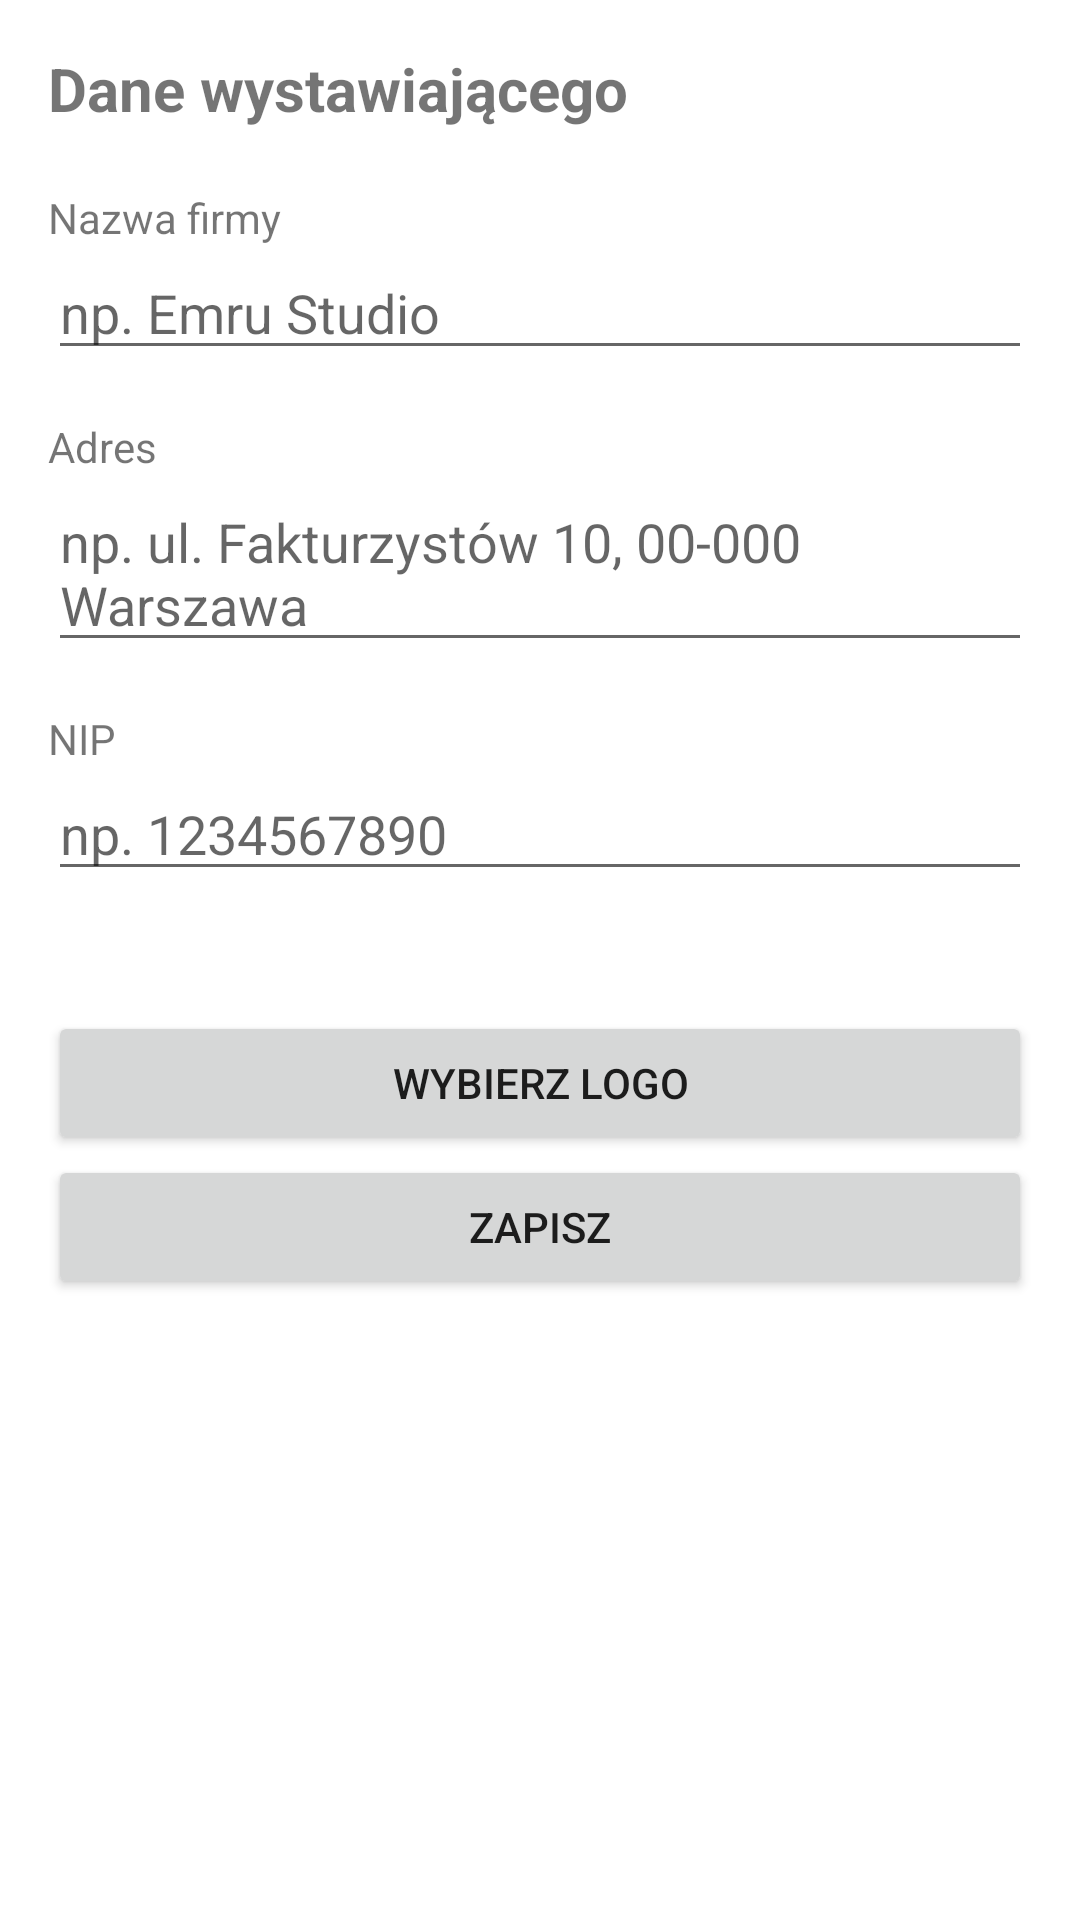

Write the Android layout XML for this screen, with the resource values it uses.
<!-- AndroidManifest.xml: application theme Theme.FaktuRka -->
<!-- res/layout/activity_settings.xml -->
<?xml version="1.0" encoding="utf-8"?>
<ScrollView xmlns:android="http://schemas.android.com/apk/res/android"
    android:fitsSystemWindows="true"
    android:padding="16dp"
    android:layout_width="match_parent"
    android:layout_height="match_parent">

    <LinearLayout
        android:orientation="vertical"
        android:layout_width="match_parent"
        android:layout_height="wrap_content">

        
        <TextView
            android:text="Dane wystawiającego"
            android:textSize="20sp"
            android:textStyle="bold"
            android:layout_marginBottom="20dp"
            android:layout_width="match_parent"
            android:layout_height="wrap_content" />

        
        <TextView
            android:text="Nazwa firmy"
            android:layout_width="wrap_content"
            android:layout_height="wrap_content" />
        <EditText
            android:id="@+id/editIssuerName"
            android:hint="np. Emru Studio"
            android:layout_width="match_parent"
            android:layout_height="wrap_content"
            android:layout_marginBottom="16dp" />

        
        <TextView
            android:text="Adres"
            android:layout_width="wrap_content"
            android:layout_height="wrap_content" />
        <EditText
            android:id="@+id/editIssuerAddress"
            android:hint="np. ul. Fakturzystów 10, 00-000 Warszawa"
            android:layout_width="match_parent"
            android:layout_height="wrap_content"
            android:layout_marginBottom="16dp" />

        
        <TextView
            android:text="NIP"
            android:layout_width="wrap_content"
            android:layout_height="wrap_content" />
        <EditText
            android:id="@+id/editIssuerNip"
            android:hint="np. 1234567890"
            android:inputType="number"
            android:layout_width="match_parent"
            android:layout_height="wrap_content"
            android:layout_marginBottom="24dp" />

        <Button
            android:id="@+id/buttonSelectLogo"
            android:text="Wybierz logo"
            android:layout_width="match_parent"
            android:layout_height="wrap_content"
            android:layout_marginTop="16dp" />

        
        <Button
            android:id="@+id/buttonSaveIssuer"
            android:text="Zapisz"
            android:layout_width="match_parent"
            android:layout_height="wrap_content" />
    </LinearLayout>
</ScrollView>
<!-- resources referenced by this layout -->
<resources>
  <style name="Theme.FaktuRka" parent="Theme.MaterialComponents.DayNight.DarkActionBar">
          
          <item name="colorPrimary">@color/purple_500</item>
          <item name="colorPrimaryVariant">@color/purple_700</item>
          <item name="colorOnPrimary">@color/white</item>
          
          <item name="colorSecondary">@color/teal_200</item>
          <item name="colorSecondaryVariant">@color/teal_700</item>
          <item name="colorOnSecondary">@color/black</item>
          
          <item name="android:statusBarColor">?attr/colorPrimaryVariant</item>
          
      </style>
  <!-- not gathered from this repository: default colours our renderer supplied (Android Studio template values) -->
  <color name="purple_500">#FF6200EE</color>
  <color name="purple_700">#FF3700B3</color>
  <color name="teal_200">#FF03DAC5</color>
  <color name="teal_700">#FF018786</color>
  <color name="black">#FF000000</color>
  <color name="white">#FFFFFFFF</color>
</resources>
